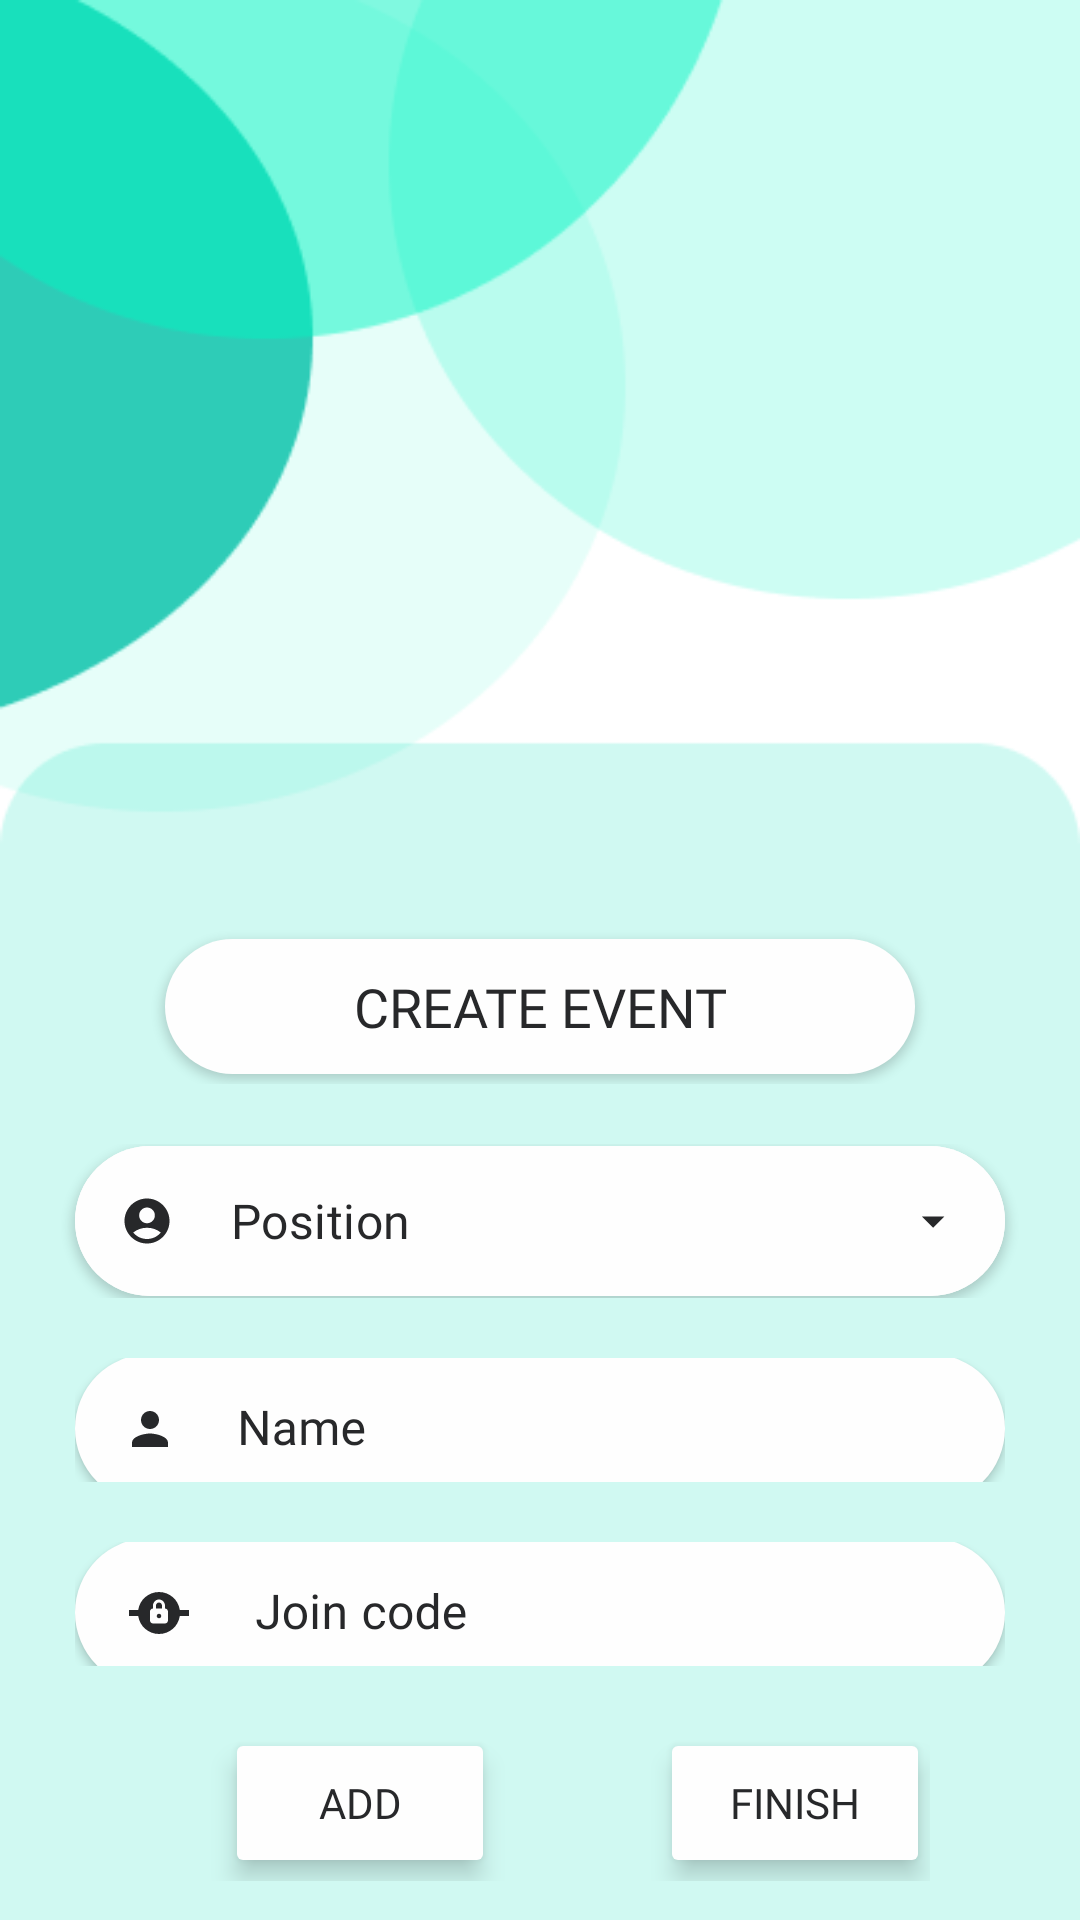

Here is an Android app screen rendered from its layout file. Give the layout XML and the strings, colors and styles it references.
<!-- AndroidManifest.xml: application theme Theme.Hsports -->
<!-- res/layout/activity_create_event_team.xml -->
<?xml version="1.0" encoding="utf-8"?>
<LinearLayout xmlns:android="http://schemas.android.com/apk/res/android"
    xmlns:app="http://schemas.android.com/apk/res-auto"
    xmlns:tools="http://schemas.android.com/tools"
    android:layout_width="match_parent"
    android:layout_height="match_parent"
    android:orientation="vertical"
    tools:context=".CreateEventTeam"
    android:background="@drawable/create_eve"
    android:weightSum="7"
    >

    <LinearLayout
        android:layout_width="match_parent"
        android:layout_height="30dp"
        android:gravity="center"
        android:layout_marginTop="310dp"
        android:layout_weight="1">
        <TextView
            android:layout_width="250dp"
            android:layout_height="45dp"
            android:elevation="2dp"
            android:text="CREATE EVENT"
            android:background="@drawable/rounded_corner"
            android:textSize="18sp"
            android:textColor="@color/black"
            android:fontFamily="@font/montserrat_regular"
            android:layout_gravity="center"
            android:gravity="center"
            >
        </TextView>
    </LinearLayout>
    <LinearLayout
        android:layout_width="match_parent"
        android:layout_height="30dp"
        android:layout_weight="1"
        android:orientation="vertical"
        android:gravity="center"
        android:layout_marginTop="20dp"
        >

        <com.google.android.material.textfield.TextInputLayout
            style="@style/Widget.MaterialComponents.TextInputLayout.FilledBox.ExposedDropdownMenu"
            android:layout_width="310dp"
            android:layout_height="50dp"
            android:elevation="2dp"
            android:background="@drawable/spinner_dropdown"
            app:boxBackgroundColor="@color/light_white"
            app:boxCornerRadiusBottomEnd="71dp"
            app:boxCornerRadiusBottomStart="71dp"
            app:boxCornerRadiusTopEnd="71dp"
            app:boxCornerRadiusTopStart="71dp"
            app:boxStrokeWidth="0dp"
            app:boxStrokeWidthFocused="0dp"
            app:startIconDrawable="@drawable/ic_baseline_account_circle_24"
            app:startIconTint="@color/black"
            app:endIconDrawable="@drawable/ic_baseline_arrow_drop_down_24"
            app:endIconTint="@color/black"
            >

            <AutoCompleteTextView
                android:id="@+id/add_position_dropdown"
                android:layout_width="match_parent"
                android:layout_height="match_parent"
                android:background="@null"
                android:dropDownSelector="@drawable/spinner_dropdown"
                android:ellipsize="end"
                android:maxLines="1"
                android:paddingTop="10dp"
                android:paddingBottom="10dp"
                android:singleLine="true"
                android:fontFamily="@font/montserrat_regular"
                android:text="Position"
                android:textColor="@color/black"
                android:inputType="none"
                >
            </AutoCompleteTextView>

        </com.google.android.material.textfield.TextInputLayout>



    </LinearLayout>

    <LinearLayout
        android:layout_width="match_parent"
        android:layout_height="20dp"
        android:layout_weight="1"
        android:orientation="vertical"
        android:gravity="center"
        android:weightSum="1"
        android:layout_marginTop="20dp"
        >

        <com.google.android.material.textfield.TextInputLayout
            style="@style/Widget.MaterialComponents.TextInputLayout.OutlinedBox"
            android:layout_width="310dp"
            android:layout_height="55dp"
            android:hint="Name"
            android:enabled="true"
            android:textColorHint="@color/black"
            android:textCursorDrawable="@color/black"
            app:boxStrokeColor="@color/light_white"
            app:hintTextColor="@color/black"
            app:startIconTint="@color/black"
            app:helperText="required*"
            app:helperTextTextColor="@color/red"

            >

            <com.google.android.material.textfield.TextInputEditText
                android:id="@+id/add_name"
                android:layout_width="match_parent"
                android:layout_height="match_parent"
                android:drawableStart="@drawable/ic_baseline_person_24"
                android:drawablePadding="20dp"
                android:elevation="2dp"
                android:background="@drawable/rounded_corner"
                android:fontFamily="@font/montserrat_regular"
                android:inputType="text"
                />

        </com.google.android.material.textfield.TextInputLayout>



    </LinearLayout>


    <LinearLayout
        android:layout_width="match_parent"
        android:layout_height="20dp"
        android:layout_weight="1"
        android:orientation="vertical"
        android:gravity="center"
        android:weightSum="1"
        android:layout_marginTop="20dp"
        >

        <com.google.android.material.textfield.TextInputLayout
            style="@style/Widget.MaterialComponents.TextInputLayout.OutlinedBox"
            android:layout_width="310dp"
            android:layout_height="55dp"
            android:hint="Join code"
            android:enabled="true"
            android:textColorHint="@color/black"
            android:textCursorDrawable="@color/black"
            app:boxStrokeColor="@color/black"
            app:hintTextColor="@color/black"
            app:startIconTint="@color/black"
            app:counterMaxLength="5"
            app:counterEnabled="true"
            app:counterTextColor="@color/btn_blue"
            >

            <com.google.android.material.textfield.TextInputEditText
                android:id="@+id/add_join_code"
                android:layout_width="match_parent"
                android:layout_height="match_parent"
                android:drawableStart="@drawable/ic_baseline_private_connectivity_24"
                android:drawablePadding="20dp"
                android:elevation="2dp"

                android:background="@drawable/rounded_corner"
                android:fontFamily="@font/montserrat_regular"
                android:inputType="number"
                android:maxLength="5"
                />

        </com.google.android.material.textfield.TextInputLayout>



    </LinearLayout>
    <LinearLayout
        android:layout_width="match_parent"
        android:layout_height="0dp"
        android:layout_weight="2.5"
        android:weightSum="3"
        android:orientation="vertical"
        android:layout_marginTop="20dp"
        >


        <LinearLayout
            android:layout_width="wrap_content"
            android:layout_height="wrap_content"
            android:layout_weight="1.5"
            android:orientation="horizontal"
            android:gravity="center"

            >

            <Button
                android:id="@+id/event_team_add"
                android:layout_width="90dp"
                android:layout_height="50dp"
                android:elevation="5dp"
                android:stateListAnimator="@null"
                android:layout_gravity="center"
                android:backgroundTint="@color/light_white"
                android:text="Add"
                android:layout_marginLeft="75dp"
                android:textColor="@color/black"
                android:fontFamily="@font/montserrat_regular"
                app:cornerRadius="71dp"
                >

            </Button>

            <Button
                android:id="@+id/event_team_finish"
                android:layout_width="90dp"
                android:layout_height="50dp"
                android:layout_gravity="center"
                android:elevation="5dp"
                android:stateListAnimator="@null"
                android:backgroundTint="@color/light_white"
                android:text="Finish"
                android:layout_marginLeft="55dp"
                android:textColor="@color/black"
                android:fontFamily="@font/montserrat_regular"
                app:cornerRadius="71dp"
                >

            </Button>





        </LinearLayout>



    </LinearLayout>



</LinearLayout>
<!-- resources referenced by this layout -->
<resources>
  <color name="black">#27282A</color>
  <color name="btn_blue">#4BF8D4</color>
  <color name="light_white">#FEFEFE</color>
  <color name="red">#FF0000</color>
  <!-- drawable create_eve: png bitmap (drawable, 9921 bytes) -->
  <!-- drawable ic_baseline_account_circle_24 (drawable) -->
  <vector android:height="18dp" android:tint="#27282A"
      android:viewportHeight="24" android:viewportWidth="24"
      android:width="18dp" xmlns:android="http://schemas.android.com/apk/res/android">
      <path android:fillColor="@android:color/white" android:pathData="M12,2C6.48,2 2,6.48 2,12s4.48,10 10,10s10,-4.48 10,-10S17.52,2 12,2zM12,6c1.93,0 3.5,1.57 3.5,3.5S13.93,13 12,13s-3.5,-1.57 -3.5,-3.5S10.07,6 12,6zM12,20c-2.03,0 -4.43,-0.82 -6.14,-2.88C7.55,15.8 9.68,15 12,15s4.45,0.8 6.14,2.12C16.43,19.18 14.03,20 12,20z"/>
  </vector>
  <!-- drawable ic_baseline_arrow_drop_down_24 (drawable) -->
  <vector android:height="18dp" android:tint="#27282A"
      android:viewportHeight="24" android:viewportWidth="24"
      android:width="18dp" xmlns:android="http://schemas.android.com/apk/res/android">
      <path android:fillColor="@android:color/white" android:pathData="M7,10l5,5 5,-5z"/>
  </vector>
  <!-- drawable ic_baseline_person_24 (drawable) -->
  <vector android:height="18dp" android:tint="#27282A"
      android:viewportHeight="24" android:viewportWidth="24"
      android:width="18dp" xmlns:android="http://schemas.android.com/apk/res/android">
      <path android:fillColor="@android:color/white" android:pathData="M12,12c2.21,0 4,-1.79 4,-4s-1.79,-4 -4,-4 -4,1.79 -4,4 1.79,4 4,4zM12,14c-2.67,0 -8,1.34 -8,4v2h16v-2c0,-2.66 -5.33,-4 -8,-4z"/>
  </vector>
  <!-- drawable ic_baseline_private_connectivity_24 (drawable) -->
  <vector android:height="24dp" android:tint="#27282A"
      android:viewportHeight="24" android:viewportWidth="24"
      android:width="24dp" xmlns:android="http://schemas.android.com/apk/res/android">
      <path android:fillColor="@android:color/white" android:pathData="M18.93,11c-0.49,-3.39 -3.4,-6 -6.93,-6s-6.44,2.61 -6.93,6H2v2h3.07c0.49,3.39 3.4,6 6.93,6s6.44,-2.61 6.93,-6H22v-2H18.93zM15,14.5c0,0.55 -0.45,1 -1,1h-4c-0.55,0 -1,-0.45 -1,-1v-3c0,-0.55 0.45,-1 1,-1v-1c0,-1.21 1.08,-2.18 2.34,-1.97C13.32,7.69 14,8.61 14,9.61v0.89c0.55,0 1,0.45 1,1V14.5zM12.75,13c0,0.41 -0.34,0.75 -0.75,0.75s-0.75,-0.34 -0.75,-0.75c0,-0.41 0.34,-0.75 0.75,-0.75S12.75,12.59 12.75,13zM13,9.5v1h-2v-1c0,-0.55 0.45,-1 1,-1S13,8.95 13,9.5z"/>
  </vector>
  <!-- drawable rounded_corner (drawable) -->
  <?xml version="1.0" encoding="utf-8"?>
  <shape xmlns:android="http://schemas.android.com/apk/res/android" android:shape="rectangle">
  
  
      <solid android:color="@color/light_white" />
      <corners android:radius="71dp" />
  </shape>
  <!-- drawable spinner_dropdown (drawable) -->
  <?xml version="1.0" encoding="utf-8"?>
  <shape xmlns:android="http://schemas.android.com/apk/res/android">
      <solid android:color="@color/light_white" />
      <corners android:radius="71dp" />
  </shape>
  <style name="Theme.Hsports" parent="Theme.MaterialComponents.Light.NoActionBar">
          
          <item name="colorPrimary">@color/black</item>
          <item name="colorPrimaryVariant">@color/purple_700</item>
          <item name="colorOnPrimary">@color/white</item>
          
          <item name="colorSecondary">@color/teal_200</item>
          <item name="colorSecondaryVariant">@color/teal_700</item>
          <item name="colorOnSecondary">@color/black</item>
          
          <item name="android:statusBarColor" tools:targetApi="l">@color/black</item>
          
      </style>
  <color name="purple_700">#FF3700B3</color>
  <color name="white">#FFFFFFFF</color>
  <color name="teal_200">#FF03DAC5</color>
  <color name="teal_700">#FF018786</color>
</resources>
